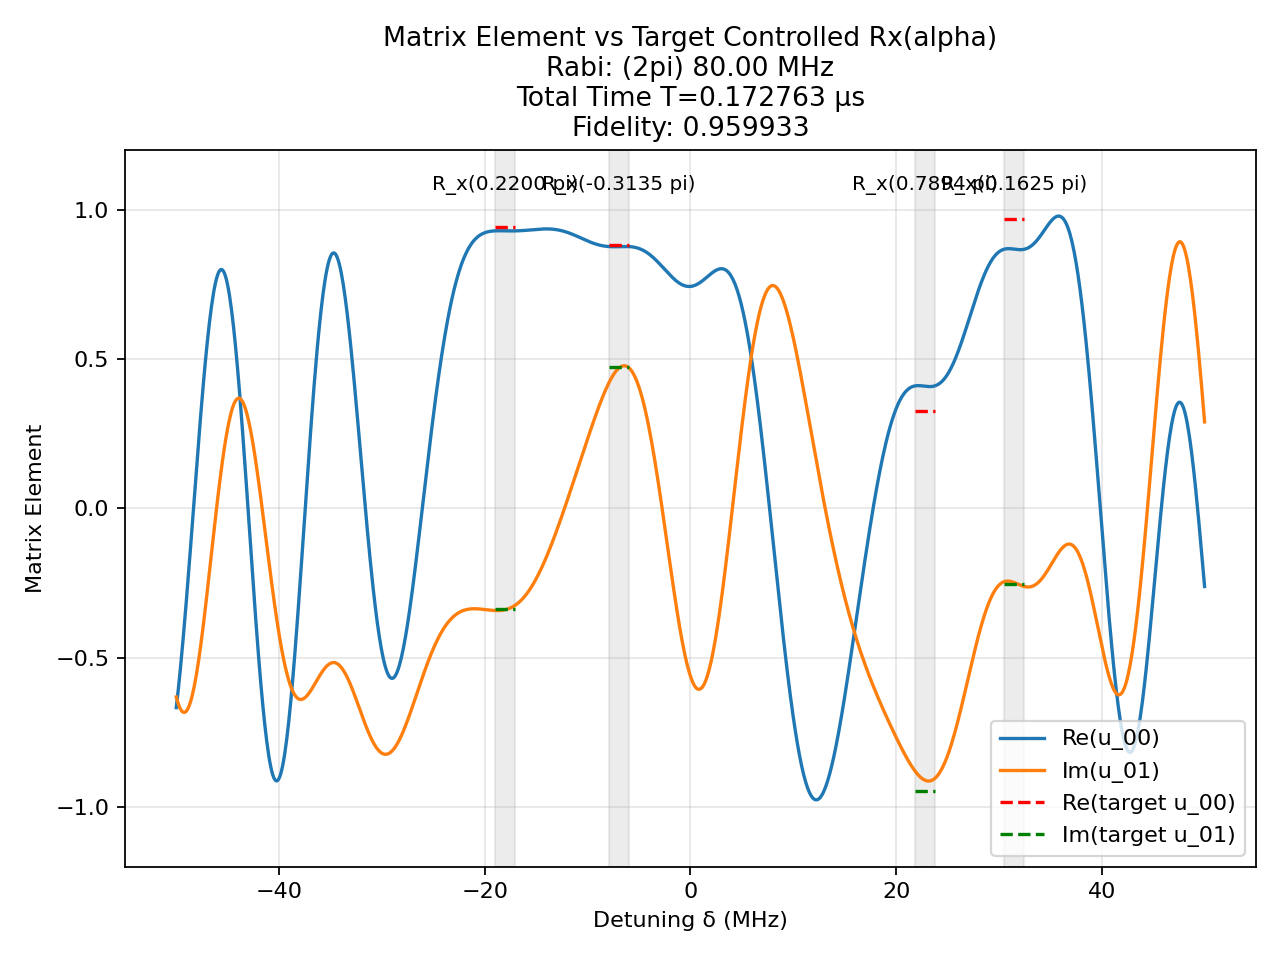

The data file committed next to this chart (first rows):
t (us), H_x (2pi MHz), H_z (2pi MHz)
0.001247, -80.0, 0.0
0.0025, 0.0, 50.0
0.0004336, -80.0, 0.0
0.0025, 0.0, 50.0
0.001084, 80.0, 0.0
0.0025, 0.0, 50.0
0.00058, -80.0, 0.0
0.0025, 0.0, 50.0
0.000738, -80.0, 0.0
0.0025, 0.0, 50.0
6.541104627831805e-05, -80.0, 0.0
0.0025, 0.0, 50.0
0.0003009, -80.0, 0.0
0.0025, 0.0, 50.0
0.0001697, 80.0, 0.0
0.0025, 0.0, 50.0
0.000673, -80.0, 0.0
0.0025, 0.0, 50.0
0.001457, -80.0, 0.0
0.0025, 0.0, 50.0
0.001975, 80.0, 0.0
0.0025, 0.0, 50.0
0.0008809, 80.0, 0.0
0.0025, 0.0, 50.0
0.003833, -80.0, 0.0
0.0025, 0.0, 50.0
0.0009053, -80.0, 0.0
0.0025, 0.0, 50.0
0.0002064, 80.0, 0.0
0.0025, 0.0, 50.0
0.0001737, -80.0, 0.0
0.0025, 0.0, 50.0
0.00188, 80.0, 0.0
0.0025, 0.0, 50.0
0.001907, -80.0, 0.0
0.0025, 0.0, 50.0
0.002736, -80.0, 0.0
0.0025, 0.0, 50.0
0.001061, -80.0, 0.0
0.0025, 0.0, 50.0
0.0007058, 80.0, 0.0
0.0025, 0.0, 50.0
4.743751940907185e-06, -80.0, 0.0
0.0025, 0.0, 50.0
1.8403765246928667e-05, 80.0, 0.0
0.0025, 0.0, 50.0
0.001048, 80.0, 0.0
0.0025, 0.0, 50.0
0.0006408, -80.0, 0.0
0.0025, 0.0, 50.0
0.0005355, 80.0, 0.0
0.0025, 0.0, 50.0
0.001413, -80.0, 0.0
0.0025, 0.0, 50.0
0.0008178, -80.0, 0.0
0.0025, 0.0, 50.0
0.001909, 80.0, 0.0
0.0025, 0.0, 50.0
0.0005295, 80.0, 0.0
0.0025, 0.0, 50.0
... 41 more rows
